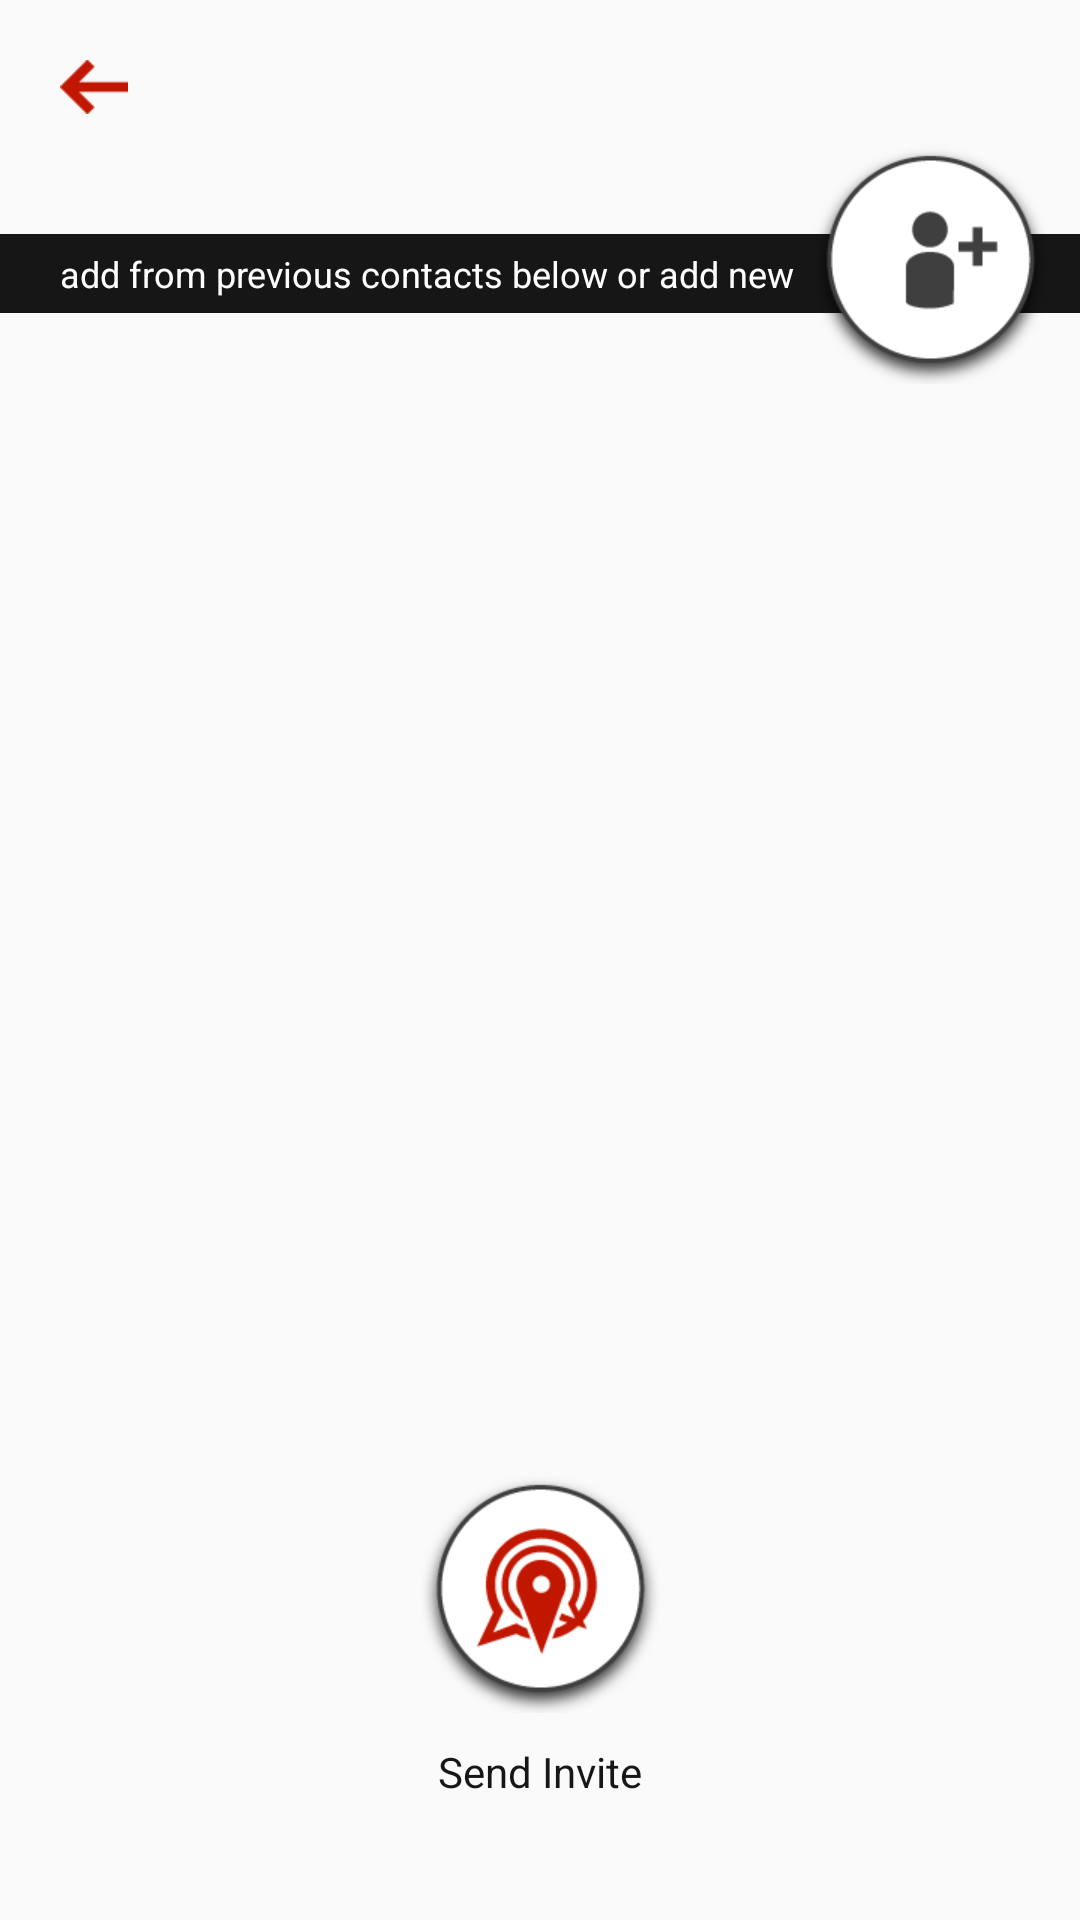

Here is an Android app screen rendered from its layout file. Give the layout XML and the strings, colors and styles it references.
<!-- AndroidManifest.xml: application theme AppTheme -->
<!-- res/layout/activity_add_contacts.xml -->
<?xml version="1.0" encoding="utf-8"?>
<RelativeLayout xmlns:android="http://schemas.android.com/apk/res/android"
    xmlns:tools="http://schemas.android.com/tools"
    android:layout_width="match_parent"
    android:layout_height="match_parent"
    tools:context="im.brianoneill.chatmap.controller.map_creation.AddContactsActivity">

    <ImageButton
        android:id="@+id/backToMapCreatorBtn"
        android:layout_width="wrap_content"
        android:layout_height="wrap_content"
        android:src="@drawable/back_arrow"
        android:paddingTop="20dp"
        android:paddingLeft="20dp"
        android:contentDescription="@string/back_map_creator_btn"
        android:background="@null"/>


    
        
        
        
        
        
        
        
        
        
        
        

    <TextView
        android:id="@+id/addContactInstructionTextView"
        android:layout_width="match_parent"
        android:layout_height="wrap_content"
        android:layout_below="@id/backToMapCreatorBtn"
        android:paddingStart="20dp"
        android:paddingEnd="10dp"
        android:layout_marginTop="40dp"
        android:layout_marginBottom="20dp"
        android:paddingTop="5dp"
        android:paddingBottom="5dp"
        android:text="@string/addContactInstruction"
        android:textSize="12sp"
        android:textColor="@color/chatMapWhite"
        android:background="@color/chatMapDarkGrey"/>

    <ImageButton
        android:id="@+id/newContactsBtn"
        android:layout_width="wrap_content"
        android:layout_height="wrap_content"
        android:contentDescription="@string/newContactsBtn"
        android:layout_below="@id/backToMapCreatorBtn"
        android:layout_alignParentEnd="true"
        android:layout_marginTop="10dp"
        android:layout_marginRight="10dp"
        android:src="@drawable/new_contacts_btn"
        android:background="@null"
        />

    <ListView
        android:id="@+id/addContactsListView"
        android:divider="@null"
        android:layout_width="match_parent"
        android:layout_height="300dp"
        android:layout_below="@id/addContactInstructionTextView"/>

    <ImageButton
        android:id="@+id/msgBtn"
        android:layout_width="wrap_content"
        android:layout_height="wrap_content"
        android:contentDescription="@string/sendMsgBtn"
        android:layout_above="@+id/sendInviteTextView"
        android:src="@drawable/msg_btn"
        android:background="@null"
        android:layout_marginBottom="10dp"
        android:layout_centerHorizontal="true"/>

    <TextView
        android:id="@+id/sendInviteTextView"
        android:layout_width="wrap_content"
        android:layout_height="wrap_content"
        android:layout_centerHorizontal="true"
        android:layout_alignParentBottom="true"
        android:text="@string/sendInvite"
        android:layout_marginBottom="40dp"
        android:textSize="14sp"
        android:textColor="@color/chatMapDarkGrey"/>



</RelativeLayout>
<!-- resources referenced by this layout -->
<resources>
  <color name="chatMapDarkGrey">#161616</color>
  <color name="chatMapWhite">#FFFFFF</color>
  <!-- drawable back_arrow: png bitmap (drawable-xhdpi, 317 bytes) -->
  <!-- drawable invite_selector (drawable) -->
  <?xml version="1.0" encoding="utf-8"?>
  <selector xmlns:android="http://schemas.android.com/apk/res/android">
  
      <item android:drawable="@drawable/invite_circle" />
  
  </selector>
  <!-- drawable msg_btn: png bitmap (drawable-xhdpi, 10283 bytes) -->
  <!-- drawable new_contacts_btn: png bitmap (drawable-xhdpi, 7759 bytes) -->
  <string name="addContactInstruction">add from previous contacts below or add new</string>
  <string name="back_map_creator_btn">back to map creator button</string>
  <string name="i">i</string>
  <string name="newContactsBtn">Add new contacts button</string>
  <string name="sendInvite">Send Invite</string>
  <string name="sendMsgBtn">Send messsage to selected contacts button</string>
  <style name="AppTheme" parent="Theme.AppCompat.Light.NoActionBar">
          
          <item name="colorPrimary">@color/chatMapDarkGrey</item>
          <item name="colorPrimaryDark">@color/chatMapDarkGrey</item>
          <item name="colorAccent">@color/colorAccent</item>
      </style>
  <!-- drawable invite_circle (drawable) -->
  <?xml version="1.0" encoding="utf-8"?>
  <shape xmlns:android="http://schemas.android.com/apk/res/android"
      android:shape="oval">
  
          <solid android:color="@color/chatMapRed" />
          <size android:width="10dp" android:height="10dp" />
  
  </shape>
  <color name="colorAccent">#FF4081</color>
  <color name="chatMapRed">#C11700</color>
</resources>
